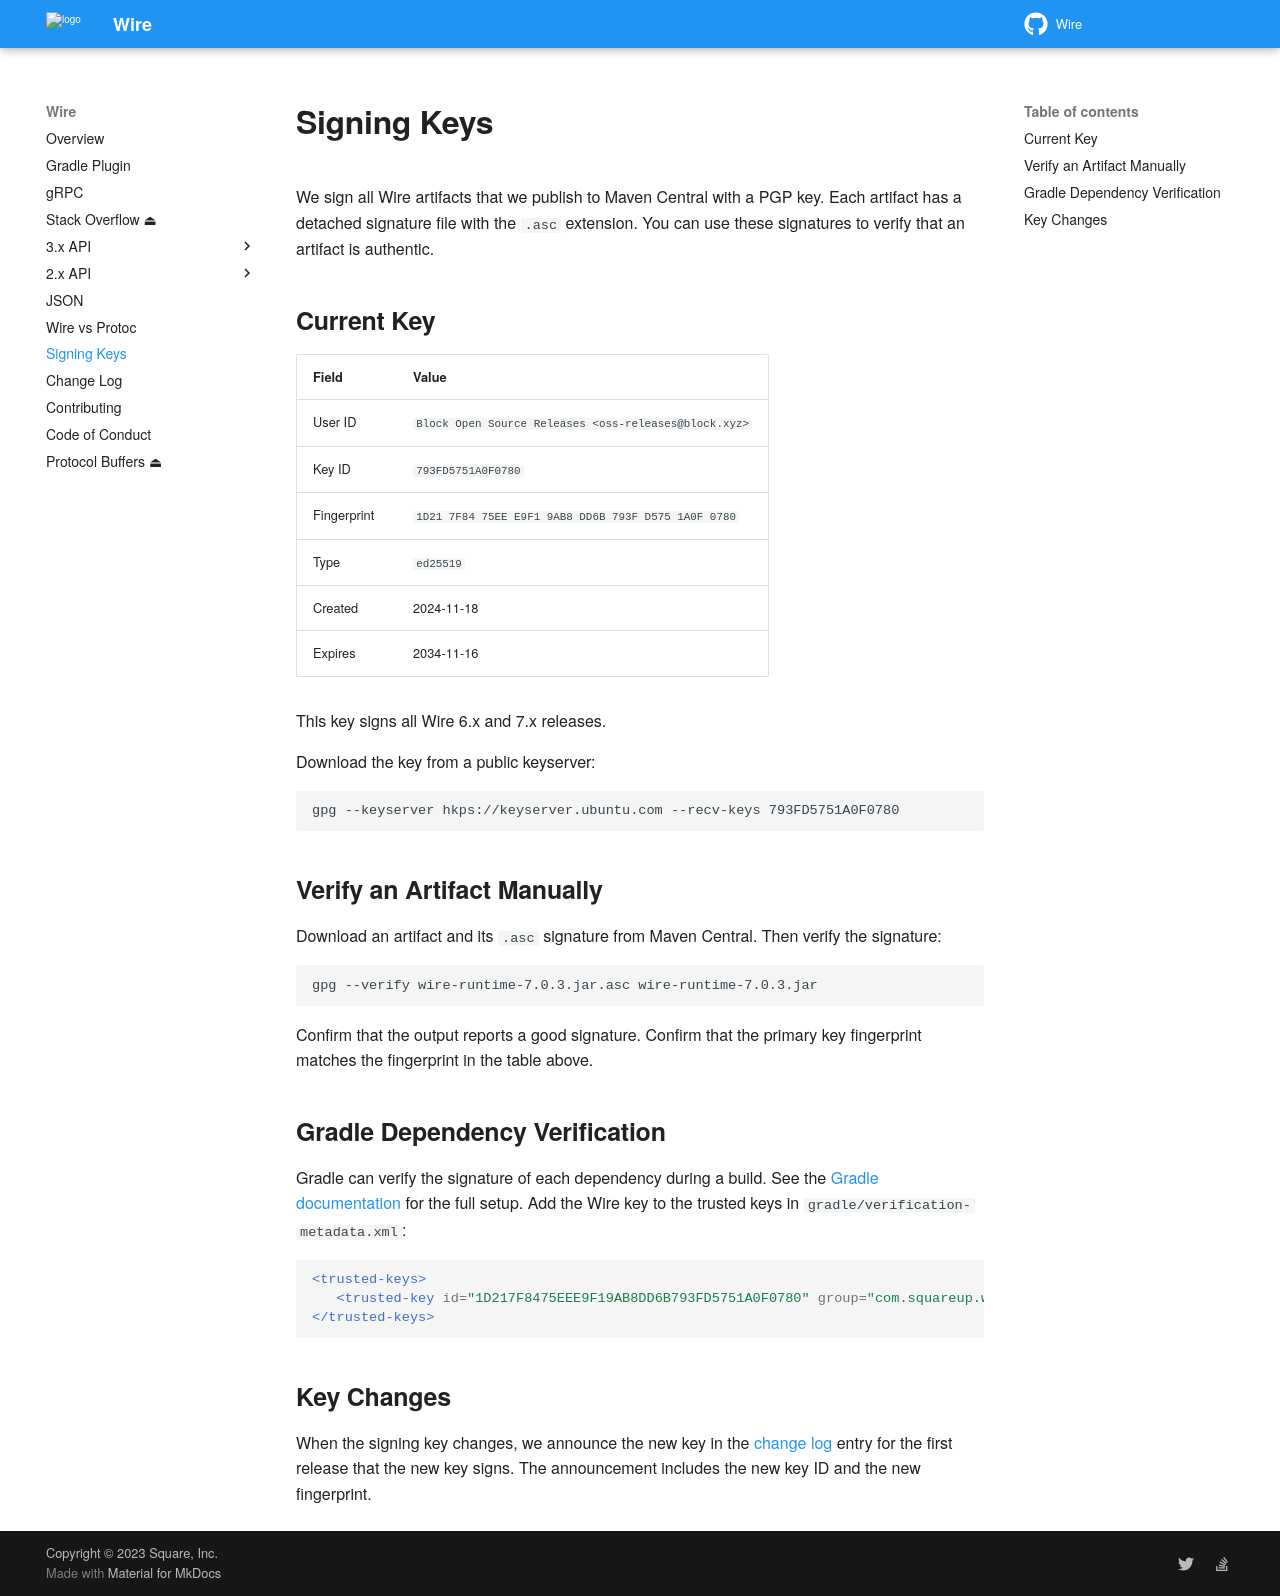

repository: square/wire · page: signing_keys/index.html · generator: mkdocs

Signing Keys
============

We sign all Wire artifacts that we publish to Maven Central with a PGP key. Each artifact has a
detached signature file with the `.asc` extension. You can use these signatures to verify that an
artifact is authentic.

Current Key
-----------

| Field       | Value                                                  |
| ----------- | ------------------------------------------------------ |
| User ID     | `Block Open Source Releases <oss-releases@block.xyz>`  |
| Key ID      | `793FD5751A0F0780`                                     |
| Fingerprint | `1D21 7F84 75EE E9F1 9AB8 DD6B 793F D575 1A0F 0780`    |
| Type        | `ed25519`                                              |
| Created     | 2024-11-18                                             |
| Expires     | 2034-11-16                                             |

This key signs all Wire 6.x and 7.x releases.

Download the key from a public keyserver:

```
gpg --keyserver hkps://keyserver.ubuntu.com --recv-keys 793FD5751A0F0780
```

Verify an Artifact Manually
---------------------------

Download an artifact and its `.asc` signature from Maven Central. Then verify the signature:

```
gpg --verify wire-runtime-7.0.3.jar.asc wire-runtime-7.0.3.jar
```

Confirm that the output reports a good signature. Confirm that the primary key fingerprint matches
the fingerprint in the table above.

Gradle Dependency Verification
------------------------------

Gradle can verify the signature of each dependency during a build. See the
[Gradle documentation][gradle_verification] for the full setup. Add the Wire key to the trusted
keys in `gradle/verification-metadata.xml`:

```xml
<trusted-keys>
   <trusted-key id="1D217F8475EEE9F19AB8DD6B793FD5751A0F0780" group="com.squareup.wire"/>
</trusted-keys>
```

Key Changes
-----------

When the signing key changes, we announce the new key in the [change log](changelog.md) entry for
the first release that the new key signs. The announcement includes the new key ID and the new
fingerprint.

[gradle_verification]: https://docs.gradle.org/current/userguide/dependency_verification.html
